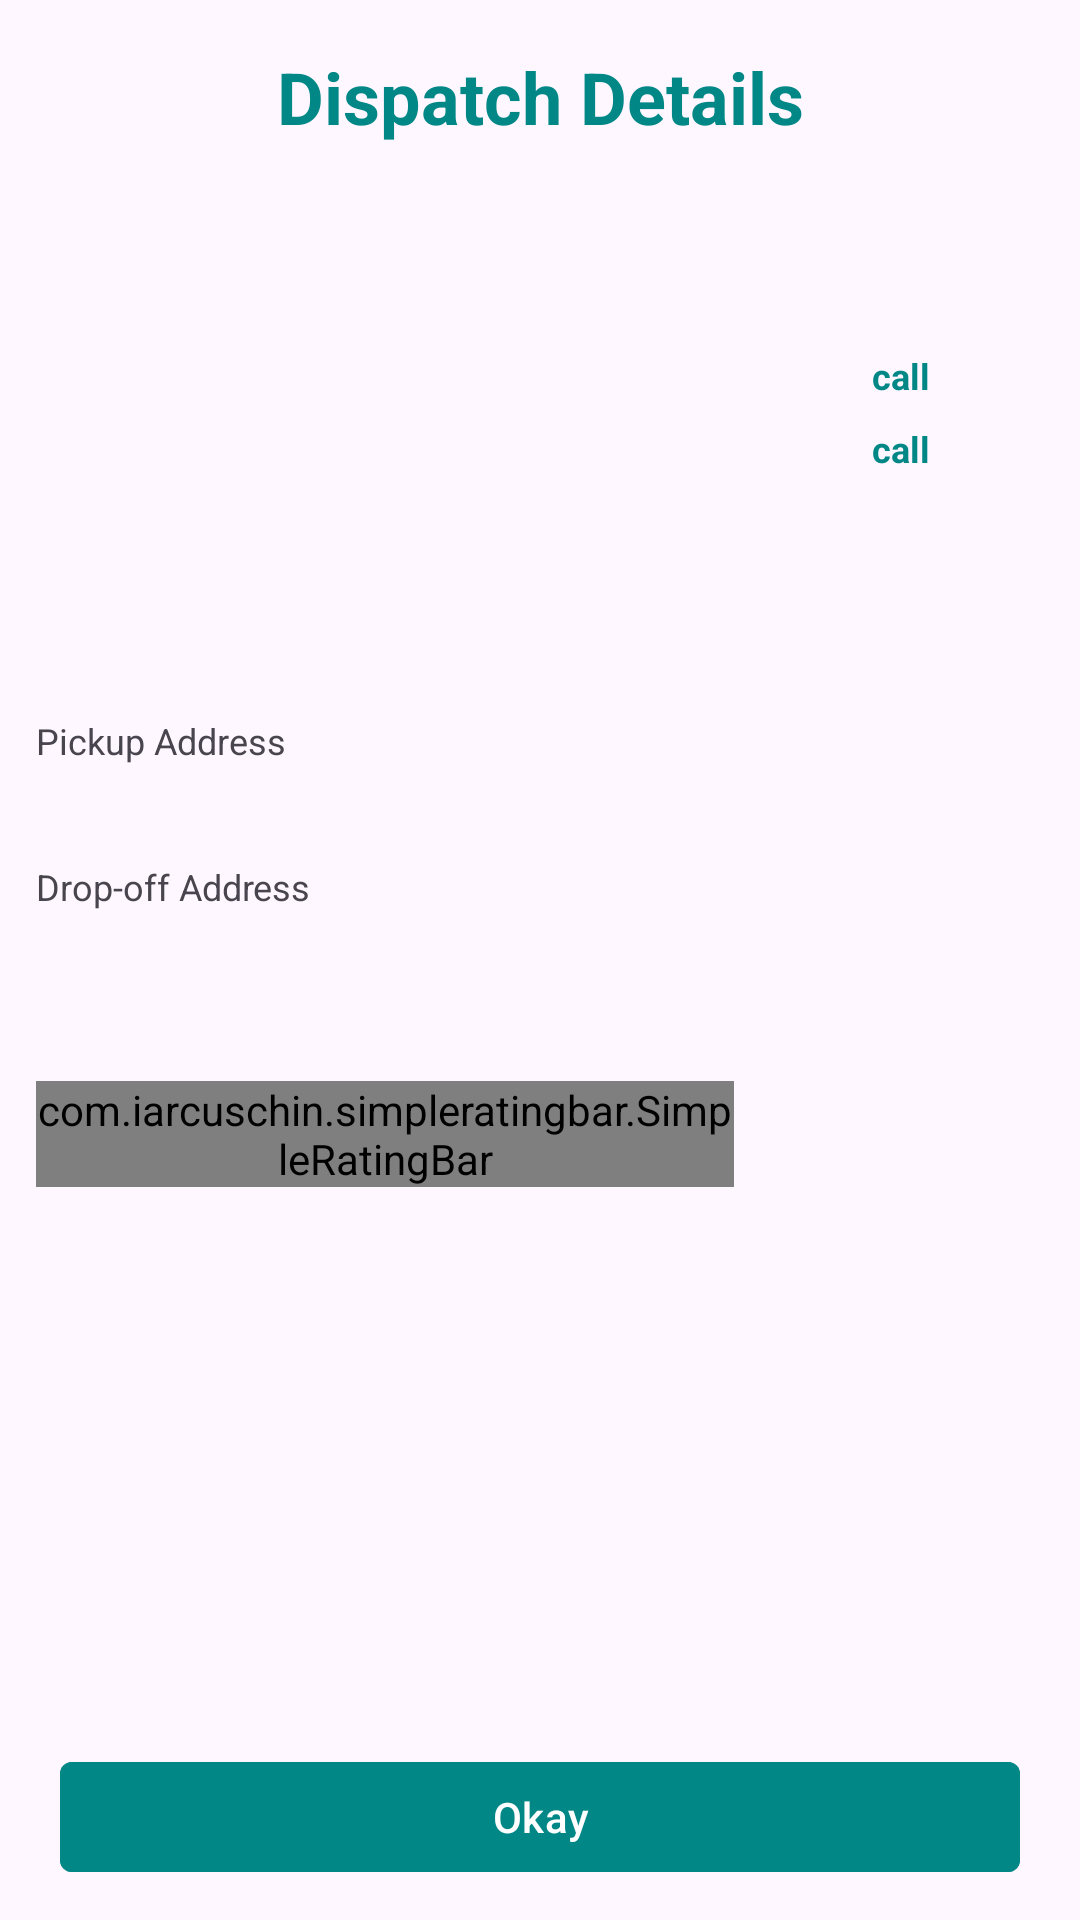

This screen was rendered from an Android layout file. Write that file and the resources it references.
<!-- AndroidManifest.xml: application theme Theme.TheFreighterApp -->
<!-- res/layout/concluded_dispatch_details_dialog.xml -->
<?xml version="1.0" encoding="utf-8"?>
<RelativeLayout xmlns:android="http://schemas.android.com/apk/res/android"
    xmlns:app="http://schemas.android.com/apk/res-auto"
    xmlns:tools="http://schemas.android.com/tools"
    android:layout_width="match_parent"
    android:layout_height="wrap_content"
    android:padding="@dimen/padding_mini">

    <TextView
        android:id="@+id/tv_dispatch_details_title"
        android:layout_width="match_parent"
        android:layout_height="wrap_content"
        android:layout_margin="@dimen/margin_mini"
        android:padding="@dimen/padding_mini"
        android:text="@string/tv_dispatch_details_title"
        android:textAlignment="center"
        android:textColor="@color/primary"
        android:textSize="@dimen/text_xl"
        android:textStyle="bold" />


    <LinearLayout
        android:id="@+id/layout_dispatch_details"
        android:layout_width="match_parent"
        android:layout_height="wrap_content"
        android:layout_below="@id/tv_dispatch_details_title"
        android:baselineAligned="false"
        android:orientation="horizontal"
        android:padding="@dimen/padding_mini"
        android:textSize="@dimen/text_xxs"
        android:weightSum="10">

        <LinearLayout
            android:layout_width="0dp"
            android:layout_height="wrap_content"
            android:layout_weight="7"
            android:orientation="vertical">

            <TextView
                android:id="@+id/dispatch_detail_date_created"
                android:layout_width="wrap_content"
                android:layout_height="wrap_content"
                android:padding="@dimen/padding_mini"
                android:textSize="@dimen/text_xxs"
                tools:text="@string/dispatch_detail_date_created" />

            <TextView
                android:id="@+id/dispatch_detail_package_type"
                android:layout_width="wrap_content"
                android:layout_height="wrap_content"
                android:padding="@dimen/padding_mini"
                android:textSize="@dimen/text_xxs"
                tools:text="@string/driver_pickup_package_type" />

            <TextView
                android:id="@+id/dispatch_detail_driver_name"
                android:layout_width="wrap_content"
                android:layout_height="wrap_content"
                android:padding="@dimen/padding_mini"
                android:textSize="@dimen/text_xxs"
                tools:text="@string/dispatch_driver" />

            <TextView
                android:id="@+id/dispatch_detail_weigher_name"
                android:layout_width="wrap_content"
                android:layout_height="wrap_content"
                android:padding="@dimen/padding_mini"
                android:textSize="@dimen/text_xxs"
                tools:text="@string/dispatch_weigher" />


            <TextView
                android:id="@+id/dispatch_detail_date_picked_up"
                android:layout_width="wrap_content"
                android:layout_height="wrap_content"
                android:padding="@dimen/padding_mini"
                android:textSize="@dimen/text_xxs"
                tools:text="@string/dispatch_date_picked_up" />

            <TextView
                android:id="@+id/dispatch_detail_date_weighed"
                android:layout_width="wrap_content"
                android:layout_height="wrap_content"
                android:padding="@dimen/padding_mini"
                android:textSize="@dimen/text_xxs"
                tools:text="@string/date_weighed" />

            <TextView
                android:id="@+id/dispatch_detail_date_delivered"
                android:layout_width="wrap_content"
                android:layout_height="wrap_content"
                android:padding="@dimen/padding_mini"
                android:textSize="@dimen/text_xxs"
                tools:text="@string/dispatch_date_delivered" />


            <TextView
                android:layout_width="wrap_content"
                android:layout_height="wrap_content"
                android:padding="@dimen/padding_mini"
                android:id="@+id/tv_pickup_address"
                android:text="@string/dispatch_pickup_address_text"
                android:textSize="@dimen/text_xxs" />


            <TextView
                android:id="@+id/dispatch_detail_pickup_address"
                android:layout_width="wrap_content"
                android:layout_height="wrap_content"
                android:padding="@dimen/padding_mini"
                android:textSize="@dimen/text_xxs"
                tools:text="@tools:sample/cities" />

            <TextView
                android:layout_width="wrap_content"
                android:layout_height="wrap_content"
                android:id="@+id/tv_drop_off_address"
                android:padding="@dimen/padding_mini"
                android:text="@string/dispatch_drop_off_address_text"
                android:textSize="@dimen/text_xxs" />

            <TextView
                android:id="@+id/dispatch_detail_drop_off_address"
                android:layout_width="wrap_content"
                android:layout_height="wrap_content"
                android:padding="@dimen/padding_mini"
                android:textSize="@dimen/text_xxs"
                tools:text="@tools:sample/cities" />

            <TextView
                android:id="@+id/dispatch_detail_picker_name"
                android:layout_width="wrap_content"
                android:layout_height="wrap_content"
                android:padding="@dimen/padding_mini"
                android:textSize="@dimen/text_xxs"
                tools:text="@string/dispatch_detail_picker_name" />

            <LinearLayout
                android:layout_width="match_parent"
                android:layout_height="wrap_content"
                android:orientation="horizontal">
                <com.iarcuschin.simpleratingbar.SimpleRatingBar
                    android:id="@+id/client_dispatch_rating_bar"
                    android:layout_width="wrap_content"
                    android:layout_height="wrap_content"
                    android:layout_margin="@dimen/padding_mini"
                    android:layout_marginStart="@dimen/margin_midi"
                    app:srb_borderColor="#C0C0C0"
                    app:srb_fillColor="@color/primary"
                    app:srb_numberOfStars="5"
                    app:srb_starSize="24dp"
                    />
                <TextView
                    android:layout_width="wrap_content"
                    android:layout_height="wrap_content"
                    android:text="@string/submit_rating"
                    android:id="@+id/submit_rating"
                    android:textColor="@color/primary"
                    android:layout_gravity="center"
                    android:layout_marginStart="@dimen/margin_midi"
                    android:textStyle="bold"/>


            </LinearLayout>



        </LinearLayout>

        <LinearLayout
            android:layout_width="0dp"
            android:layout_height="wrap_content"
            android:layout_weight="3"
            android:orientation="vertical">

            <TextView
                android:id="@+id/dispatch_detail_status"
                android:layout_width="wrap_content"
                android:layout_height="wrap_content"
                android:layout_gravity="center"
                android:padding="@dimen/padding_mini"
                android:textSize="@dimen/text_xxs"
                android:textStyle="italic"
                tools:text="awaiting driver" />


            <TextView
                android:id="@+id/dispatch_detail_amount"
                android:layout_width="wrap_content"
                android:layout_height="wrap_content"
                android:layout_gravity="center"
                android:padding="@dimen/padding_mini"
                android:textSize="@dimen/text_xxs"
                tools:text="@string/dispatch_detail_money_text" />

            <TextView
                android:id="@+id/dispatch_detail_call_driver"
                android:layout_width="wrap_content"
                android:layout_height="wrap_content"
                android:layout_gravity="center"
                android:padding="@dimen/padding_mini"
                android:text="@string/call_dispatch_driver"
                android:textColor="@color/primary"
                android:textSize="@dimen/text_xxs"
                android:textStyle="bold" />


            <TextView
                android:id="@+id/dispatch_detail_call_weigher"
                android:layout_width="wrap_content"
                android:layout_height="wrap_content"
                android:layout_gravity="center"
                android:padding="@dimen/padding_mini"
                android:text="@string/call_dispatch_driver"
                android:textColor="@color/primary"
                android:textSize="@dimen/text_xxs"
                android:textStyle="bold" />

        </LinearLayout>

    </LinearLayout>


    <com.google.android.material.button.MaterialButton
        android:id="@+id/dispatch_details_okay_button"
        android:layout_width="@dimen/button_width_xxl"
        android:layout_height="wrap_content"
        android:layout_below="@+id/layout_dispatch_details"
        android:layout_centerHorizontal="true"
        android:layout_margin="@dimen/margin_mini"
        android:backgroundTint="@color/primary"
        android:text="@string/okay"
        app:cornerRadius="@dimen/padding_mini" />


</RelativeLayout>
<!-- resources referenced by this layout -->
<resources>
  <color name="primary">#FF018786</color>
  <dimen name="button_width_xxl">320dp</dimen>
  <dimen name="margin_midi">16dp</dimen>
  <dimen name="margin_mini">8dp</dimen>
  <dimen name="padding_mini">4dp</dimen>
  <dimen name="text_xl">24sp</dimen>
  <dimen name="text_xxs">12sp</dimen>
  <string name="call_dispatch_driver">call</string>
  <string name="date_weighed">Date weighed: %s</string>
  <string name="dispatch_date_delivered">Date Delivered: %s</string>
  <string name="dispatch_date_picked_up">Date Picked Up: %s</string>
  <string name="dispatch_detail_date_created">Date created: %s</string>
  <string name="dispatch_detail_money_text">%s (%s)</string>
  <string name="dispatch_detail_picker_name">Picker: %s</string>
  <string name="dispatch_driver">Driver: %s</string>
  <string name="dispatch_drop_off_address_text">Drop-off Address</string>
  <string name="dispatch_pickup_address_text">Pickup Address</string>
  <string name="dispatch_weigher">Weigher: %s</string>
  <string name="driver_pickup_package_type">Package Type: %s (%skg)</string>
  <string name="okay">Okay</string>
  <string name="submit_rating">submit rating</string>
  <string name="tv_dispatch_details_title">Dispatch Details</string>
  <style name="Theme.TheFreighterApp" parent="Theme.Material3.DayNight.NoActionBar">
          
          <item name="android:statusBarColor">@color/primary</item>
          
      </style>
</resources>
